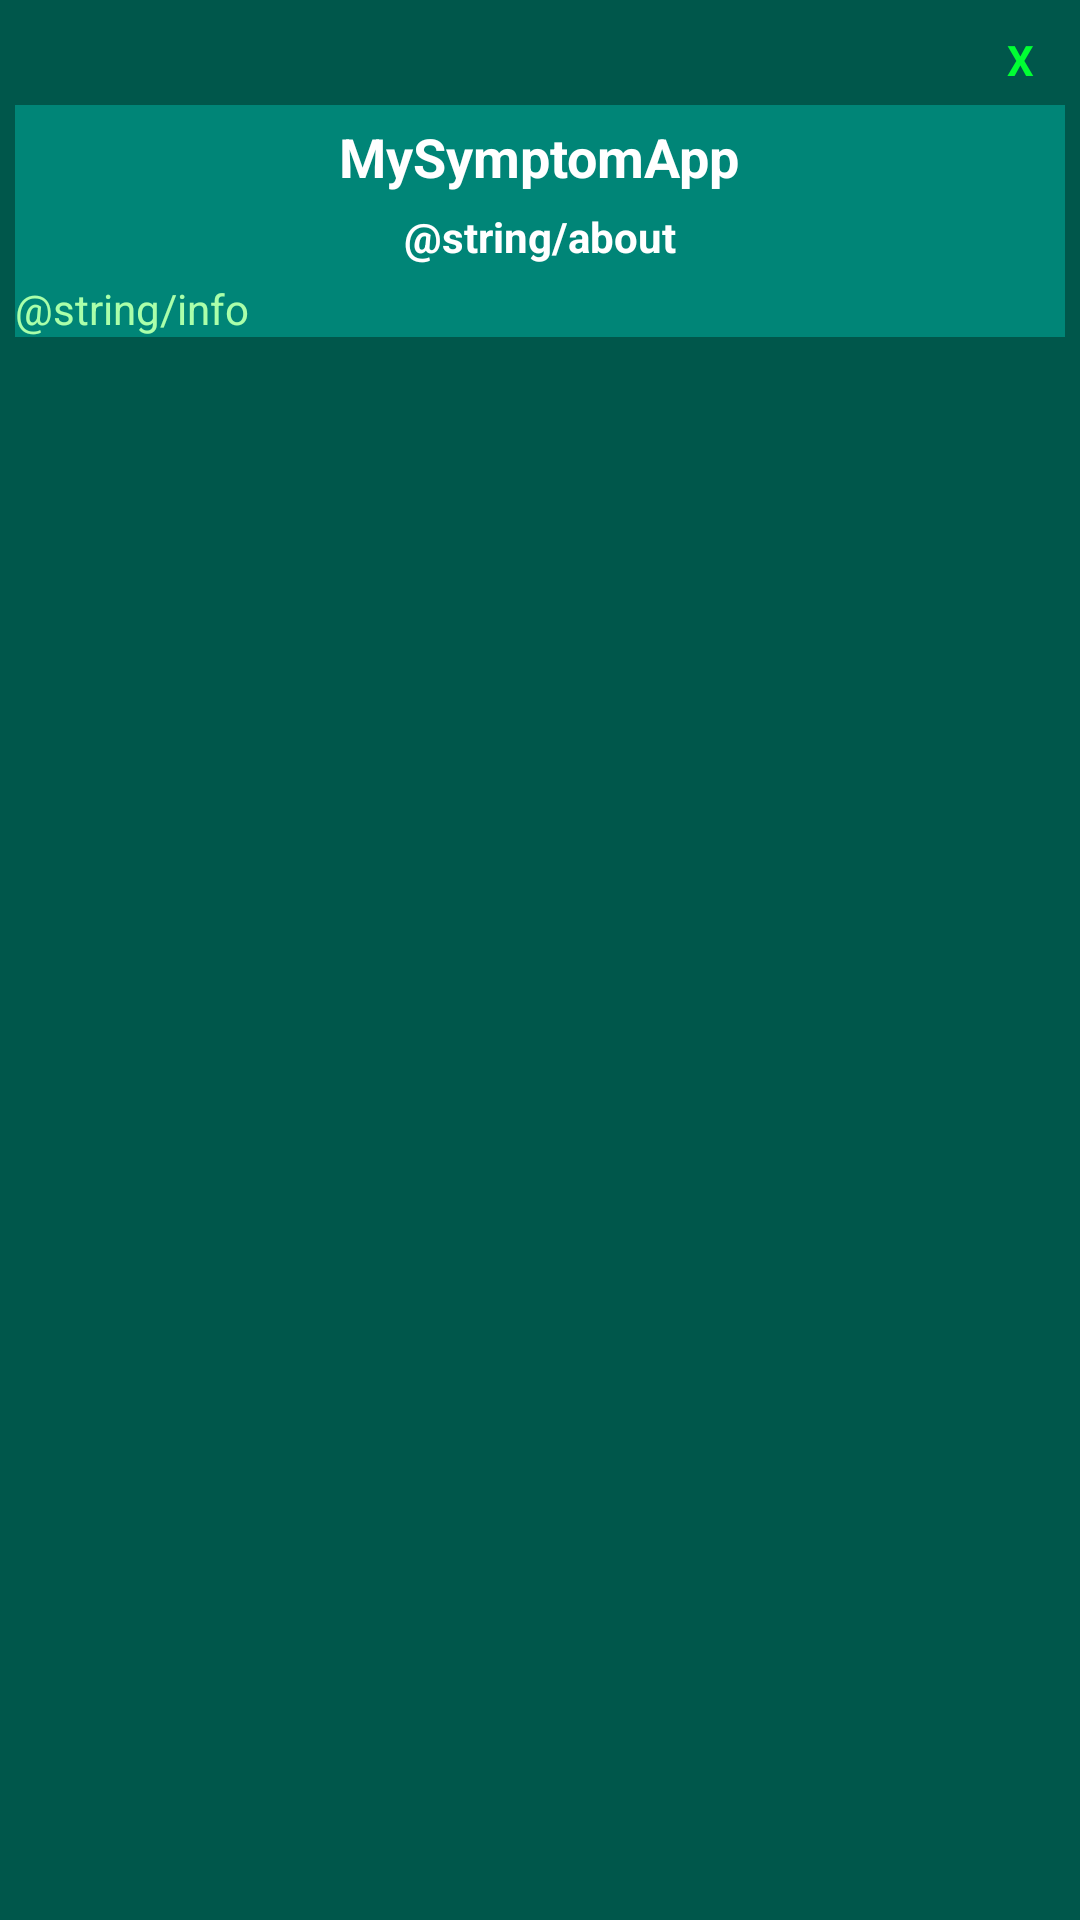

The Android layout XML behind this screen, and the referenced resources:
<!-- AndroidManifest.xml: application theme AppTheme -->
<!-- res/layout/about_info_popup.xml -->
<?xml version="1.0" encoding="utf-8"?>
<LinearLayout xmlns:android="http://schemas.android.com/apk/res/android"
    android:orientation="vertical"
    android:layout_width="350dp"
    android:layout_height="475dp"
    android:background="@color/colorPrimaryDark"
    android:padding="5dp"
    android:layout_gravity="center">

    <TextView
        android:id="@+id/txtclose"
        android:layout_width="30dp"
        android:layout_height="30dp"
        android:textColor="#00FF33"
        android:text="X"
        android:textStyle="bold"
        android:layout_gravity="end"
        android:gravity="center"
        ></TextView>

    <LinearLayout
        android:layout_width="match_parent"
        android:layout_height="wrap_content"
        android:orientation="vertical"
        android:background="@color/colorPrimary"
        >
        <TextView
            android:layout_width="wrap_content"
            android:layout_height="wrap_content"
            android:text="@string/app_name"
            android:textSize="18dp"
            android:textColor="#FFFFFF"
            android:textStyle="bold"
            android:layout_gravity="center"
            android:layout_marginTop="5dp"></TextView>
        <TextView
            android:layout_width="wrap_content"
            android:layout_height="wrap_content"
            android:text="@string/about"
            android:textColor="#FFFFFF"
            android:textStyle="bold"
            android:layout_gravity="center"
            android:layout_marginTop="5dp"></TextView>
        <TextView
            android:layout_width="match_parent"
            android:layout_height="wrap_content"
            android:text="@string/info"
            android:textColor="#AAFFAA"
            android:layout_gravity="center"
            android:layout_marginTop="5dp"></TextView>
    </LinearLayout>

</LinearLayout>
<!-- resources referenced by this layout -->
<resources>
  <color name="colorPrimary">#008577</color>
  <color name="colorPrimaryDark">#00574B</color>
  <string name="about">About</string>
  <string name="app_name">MySymptomApp</string>
  <string name="info">"Thought as a useful tool for forgetful people when going to the doctor. The application serves as a symptom diary, if you're feeling bad just enter your dolencies in the app. Then, when you are in medical care you can share all those symptoms with your doctor as a report by dates. The app is also an excellent communication tool for assisting deaf mute people. "</string>
  <style name="AppTheme" parent="Theme.AppCompat.Light.DarkActionBar">
          
          <item name="colorPrimary">@color/colorPrimary</item>
          <item name="colorPrimaryDark">@color/colorPrimaryDark</item>
          <item name="colorAccent">@color/colorAccent</item>
      </style>
  <color name="colorAccent">#D81B60</color>
</resources>
